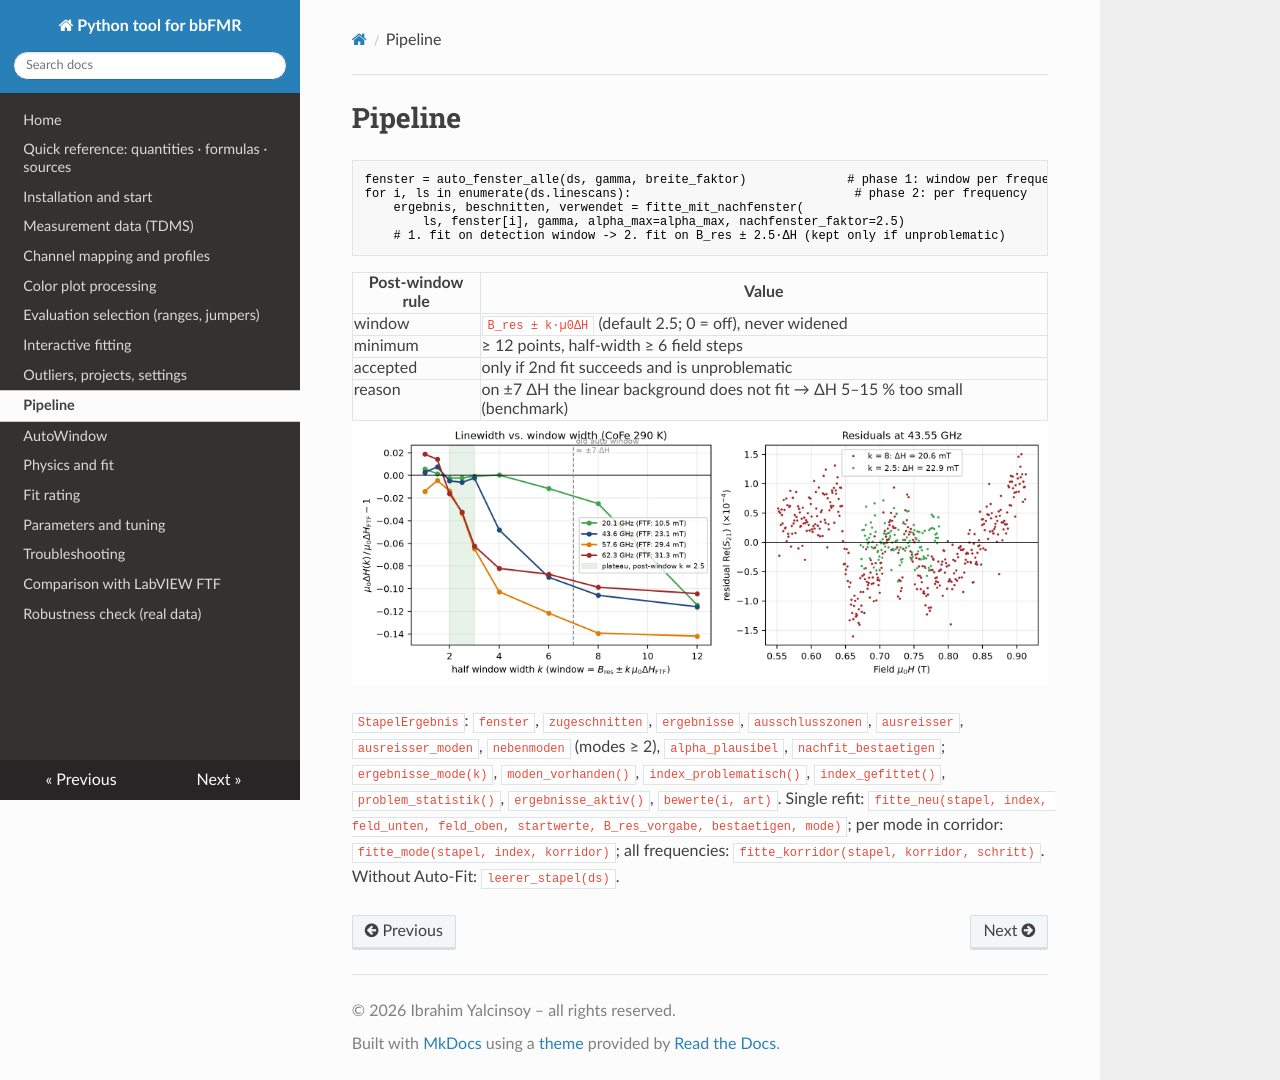

repository: ibrahimyalcinsoy/PolderFit · page: pipeline/index.html · generator: mkdocs

# Pipeline

```python
fenster = auto_fenster_alle(ds, gamma, breite_faktor)              # phase 1: window per frequency
for i, ls in enumerate(ds.linescans):                               # phase 2: per frequency
    ergebnis, beschnitten, verwendet = fitte_mit_nachfenster(
        ls, fenster[i], gamma, alpha_max=alpha_max, nachfenster_faktor=2.5)
    # 1. fit on detection window -> 2. fit on B_res ± 2.5·ΔH (kept only if unproblematic)
```

| Post-window rule | Value |
|---|---|
| window | `B_res ± k·µ0ΔH` (default 2.5; 0 = off), never widened |
| minimum | ≥ 12 points, half-width ≥ 6 field steps |
| accepted | only if 2nd fit succeeds and is unproblematic |
| reason | on ±7 ΔH the linear background does not fit → ΔH 5–15 % too small (benchmark) |

![Window](abb/abb_fenster.png)

`StapelErgebnis`: `fenster`, `zugeschnitten`, `ergebnisse`, `ausschlusszonen`, `ausreisser`, `ausreisser_moden`, `nebenmoden` (modes ≥ 2), `alpha_plausibel`, `nachfit_bestaetigen`; `ergebnisse_mode(k)`, `moden_vorhanden()`, `index_problematisch()`, `index_gefittet()`, `problem_statistik()`, `ergebnisse_aktiv()`, `bewerte(i, art)`.
Single refit: `fitte_neu(stapel, index, feld_unten, feld_oben, startwerte, B_res_vorgabe, bestaetigen, mode)`; per mode in corridor: `fitte_mode(stapel, index, korridor)`; all frequencies: `fitte_korridor(stapel, korridor, schritt)`. Without Auto-Fit: `leerer_stapel(ds)`.
